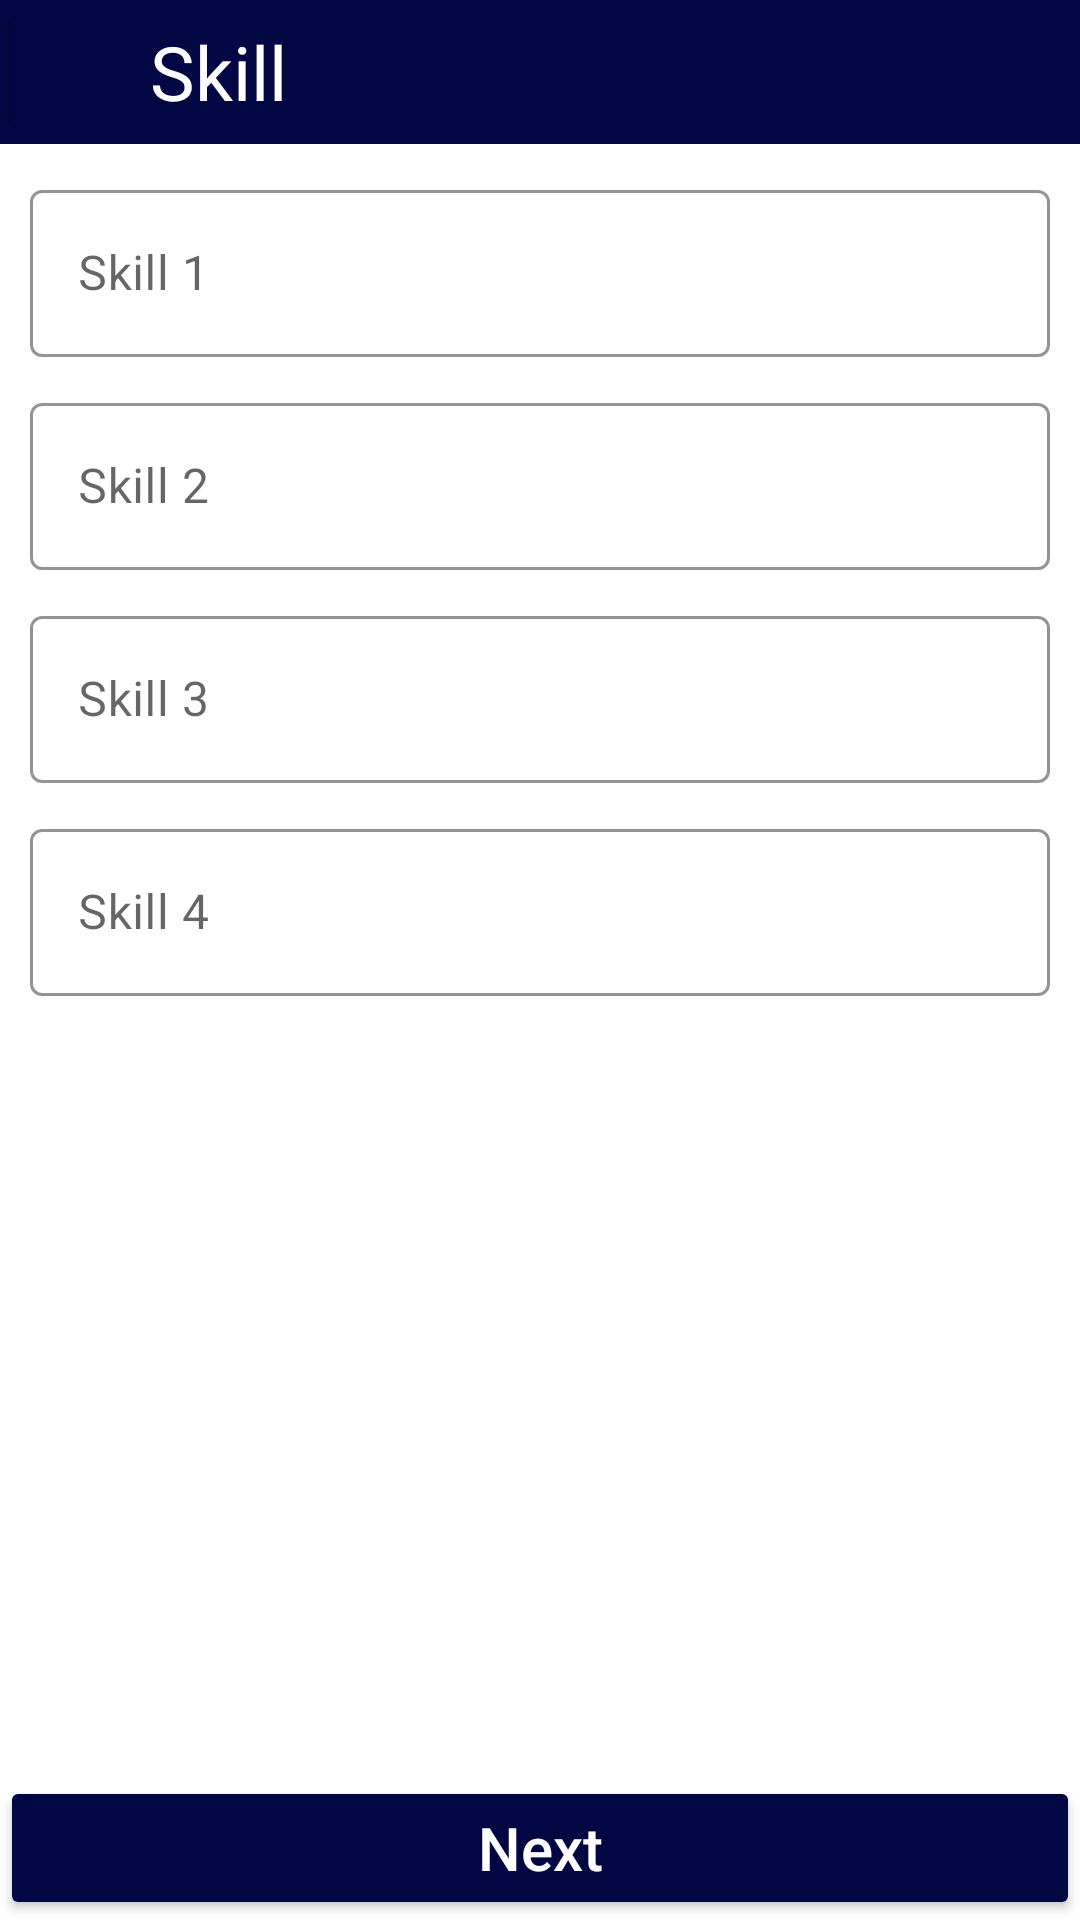

Android layout source for this screen:
<!-- AndroidManifest.xml: application theme Theme.Resume_Maker -->
<!-- res/layout/activity_skill.xml -->
<?xml version="1.0" encoding="utf-8"?>
<LinearLayout xmlns:android="http://schemas.android.com/apk/res/android"
    xmlns:app="http://schemas.android.com/apk/res-auto"
    xmlns:tools="http://schemas.android.com/tools"
    android:layout_width="match_parent"
    android:layout_height="match_parent"
    android:orientation="vertical"
    tools:context=".Skill">

    <LinearLayout
        android:layout_width="match_parent"
        android:layout_height="wrap_content"
        android:background="@color/main_color"
        android:orientation="horizontal">

        <Button
            android:id="@+id/back"
            android:layout_width="50dp"
            android:layout_height="wrap_content"
            android:backgroundTint="@color/main_color"
            android:drawableLeft="@drawable/back" />

        <TextView
            android:layout_width="wrap_content"
            android:layout_height="wrap_content"
            android:layout_gravity="center"
            android:text="Skill"
            android:textColor="@color/white"
            android:textSize="@dimen/heading" />

    </LinearLayout>

    <LinearLayout
        android:id="@+id/enter_input"
        android:layout_width="match_parent"
        android:layout_height="wrap_content"
        android:layout_margin="@dimen/margin"
        android:orientation="vertical">

        <LinearLayout
            android:layout_width="match_parent"
            android:layout_height="wrap_content">

            <com.google.android.material.textfield.TextInputLayout
                style="@style/Widget.MaterialComponents.TextInputLayout.OutlinedBox"
                android:layout_width="match_parent"
                android:layout_height="wrap_content"
                android:hint="Skill 1"
                app:boxStrokeColor="@color/main_color"
                app:hintTextColor="@color/main_color">

                <com.google.android.material.textfield.TextInputEditText
                    android:id="@+id/skill1"
                    android:layout_width="match_parent"
                    android:layout_height="wrap_content"
                    android:inputType="textCapWords" />

            </com.google.android.material.textfield.TextInputLayout>

        </LinearLayout>

        <LinearLayout
            android:layout_width="match_parent"
            android:layout_height="wrap_content">

            <com.google.android.material.textfield.TextInputLayout
                style="@style/Widget.MaterialComponents.TextInputLayout.OutlinedBox"
                android:layout_width="match_parent"
                android:layout_height="wrap_content"
                android:hint="Skill 2"
                android:layout_marginTop="@dimen/margin"
                app:boxStrokeColor="@color/main_color"
                app:hintTextColor="@color/main_color">

                <com.google.android.material.textfield.TextInputEditText
                    android:id="@+id/skill2"
                    android:layout_width="match_parent"
                    android:layout_height="wrap_content"
                    android:inputType="textCapWords" />

            </com.google.android.material.textfield.TextInputLayout>

        </LinearLayout>

        <LinearLayout
            android:layout_width="match_parent"
            android:layout_height="wrap_content">

            <com.google.android.material.textfield.TextInputLayout
                style="@style/Widget.MaterialComponents.TextInputLayout.OutlinedBox"
                android:layout_width="match_parent"
                android:layout_height="wrap_content"
                android:hint="Skill 3"
                android:layout_marginTop="@dimen/margin"
                app:boxStrokeColor="@color/main_color"
                app:hintTextColor="@color/main_color">

                <com.google.android.material.textfield.TextInputEditText
                    android:id="@+id/skill3"
                    android:layout_width="match_parent"
                    android:layout_height="wrap_content"
                    android:inputType="textCapWords" />

            </com.google.android.material.textfield.TextInputLayout>

        </LinearLayout>

        <LinearLayout
            android:layout_width="match_parent"
            android:layout_height="wrap_content">

            <com.google.android.material.textfield.TextInputLayout
                style="@style/Widget.MaterialComponents.TextInputLayout.OutlinedBox"
                android:layout_width="match_parent"
                android:layout_height="wrap_content"
                android:hint="Skill 4"
                android:layout_marginTop="@dimen/margin"
                app:boxStrokeColor="@color/main_color"
                app:hintTextColor="@color/main_color">

                <com.google.android.material.textfield.TextInputEditText
                    android:id="@+id/skill4"
                    android:layout_width="match_parent"
                    android:layout_height="wrap_content"
                    android:inputType="textCapWords" />

            </com.google.android.material.textfield.TextInputLayout>

        </LinearLayout>

    </LinearLayout>

    
    
    
    

    
    
    
    
    
    
    
    
    

    


    <LinearLayout
        android:layout_width="match_parent"
        android:layout_height="match_parent"
        android:orientation="horizontal">

        <Button
            android:id="@+id/next"
            android:layout_width="match_parent"
            android:layout_height="wrap_content"
            android:layout_gravity="bottom"
            android:backgroundTint="@color/main_color"
            android:text="Next"
            android:textAllCaps="false"
            android:textColor="@color/white"
            android:textSize="20dp" />

    </LinearLayout>


</LinearLayout>
<!-- resources referenced by this layout -->
<resources>
  <color name="main_color">#000743</color>
  <color name="white">#FFFFFFFF</color>
  <dimen name="heading">25dp</dimen>
  <dimen name="margin">10dp</dimen>
  <style name="Theme.Resume_Maker" parent="Theme.MaterialComponents.DayNight.NoActionBar">
          
          <item name="colorPrimary">@color/main_color</item>
          <item name="colorPrimaryVariant">@color/main_color</item>
          <item name="colorOnPrimary">@color/white</item>
          
          <item name="colorSecondary">@color/main_color</item>
          <item name="colorSecondaryVariant">@color/main_color</item>
          <item name="colorOnSecondary">@color/black</item>
          <item name="android:windowLightStatusBar" tools:ignore="NewApi">false</item>
          
          <item name="android:statusBarColor" tools:targetApi="l">?attr/colorPrimaryVariant</item>
          
      </style>
  <color name="black">#FF000000</color>
</resources>
